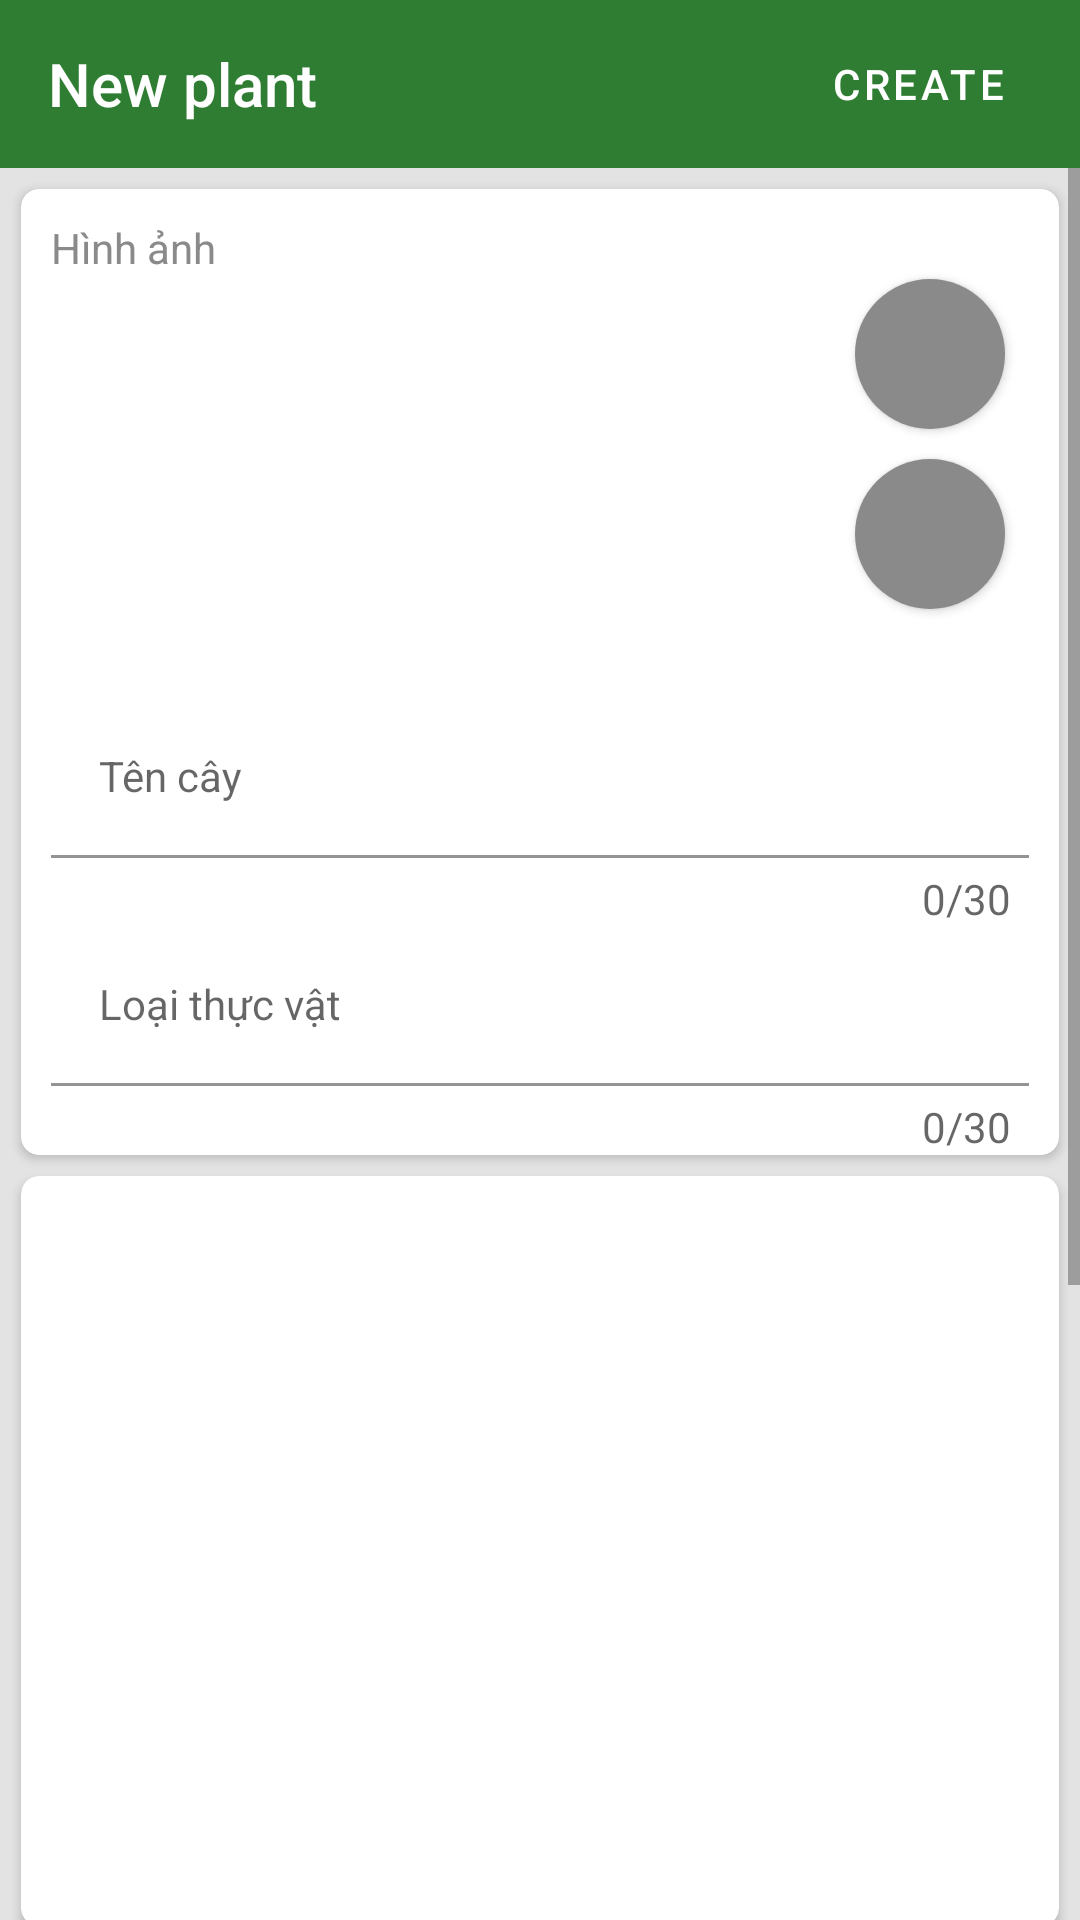

The Android layout XML behind this screen, and the referenced resources:
<!-- AndroidManifest.xml: application theme Theme.PlantCare -->
<!-- res/layout/fragment_new_plant.xml -->
<?xml version="1.0" encoding="utf-8"?>
<androidx.constraintlayout.widget.ConstraintLayout xmlns:android="http://schemas.android.com/apk/res/android"
    xmlns:app="http://schemas.android.com/apk/res-auto"
    xmlns:tools="http://schemas.android.com/tools"
    android:layout_width="match_parent"
    android:layout_height="match_parent"
    tools:context=".NewPlantFragment">

    <androidx.appcompat.widget.Toolbar
        android:id="@+id/new_plant_toolbar"
        android:layout_width="match_parent"
        android:layout_height="wrap_content"
        android:background="@color/green_1"
        android:theme="@style/Theme.AppCompat"
        app:layout_constraintStart_toStartOf="parent"
        app:layout_constraintTop_toTopOf="parent"
        app:title="New plant"
        app:titleTextColor="@color/white">

        <Button
            android:id="@+id/btn_create_plant"
            android:layout_width="wrap_content"
            android:layout_height="match_parent"
            style="@style/Widget.MaterialComponents.Button.TextButton"
            android:text="create"
            android:textColor="@color/white"
            android:background="@drawable/bg_create_btn"
            android:layout_gravity="right"
            android:layout_marginRight="10dp"
            />
    </androidx.appcompat.widget.Toolbar>

    <ScrollView
        android:layout_width="match_parent"
        android:layout_height="wrap_content"
        android:background="@color/gray_light"
        app:layout_constraintTop_toBottomOf="@+id/new_plant_toolbar">
        <LinearLayout
            android:layout_width="match_parent"
            android:layout_height="wrap_content"
            android:orientation="vertical">

            <androidx.cardview.widget.CardView
                android:layout_width="match_parent"
                android:layout_height="wrap_content"
                android:layout_marginTop="7dp"
                android:layout_marginHorizontal="7dp"
                app:cardCornerRadius="6dp" >

                <LinearLayout
                    android:layout_width="match_parent"
                    android:layout_height="match_parent"

                    android:orientation="vertical"
                    android:weightSum="4">

                    <androidx.constraintlayout.widget.ConstraintLayout
                        android:layout_width="match_parent"
                        android:layout_height="wrap_content"
                        android:layout_marginHorizontal="10dp"
                        android:layout_weight="2">

                        <Button
                            android:id="@+id/btn_choose_flower"
                            android:layout_width="50dp"
                            android:layout_height="50dp"
                            android:layout_marginTop="30dp"
                            android:layout_marginRight="8dp"
                            app:theme="@style/Button.Background"
                            android:background="@drawable/bg_btn_choose"
                            android:gravity="center_horizontal"
                            app:layout_constraintEnd_toEndOf="parent"
                            app:layout_constraintTop_toTopOf="parent" />

                        <Button
                            android:id="@+id/btn_take_photo"
                            android:layout_width="50dp"
                            android:layout_height="50dp"
                            android:layout_marginTop="10dp"
                            android:layout_marginRight="8dp"
                            android:layout_marginBottom="30dp"
                            android:background="@drawable/bg_btn_choose"
                            android:gravity="center_horizontal"
                            app:layout_constraintBottom_toBottomOf="parent"
                            app:layout_constraintEnd_toEndOf="parent"
                            app:layout_constraintTop_toBottomOf="@+id/btn_choose_flower" />
                    </androidx.constraintlayout.widget.ConstraintLayout>

                    <com.google.android.material.textfield.TextInputLayout
                        android:layout_width="match_parent"
                        android:layout_height="wrap_content"

                        app:counterEnabled="true"
                        app:counterMaxLength="30"
                        app:counterTextAppearance="@style/counterText"
                        app:counterOverflowTextAppearance="@style/counterOverride">

                        <com.google.android.material.textfield.TextInputEditText
                            android:layout_width="match_parent"
                            android:layout_height="wrap_content"
                            android:layout_weight="1"
                            style="@style/Theme.App.Base"
                            android:layout_marginHorizontal="10dp"
                            android:layout_centerHorizontal="true"
                            android:layout_centerVertical="true"
                            android:background="@color/white"
                            android:singleLine="true"
                            android:ems="10"
                            android:hint="Tên cây" />
                    </com.google.android.material.textfield.TextInputLayout>

                    <com.google.android.material.textfield.TextInputLayout
                        android:layout_width="match_parent"
                        android:layout_height="wrap_content"
                        style="@style/Theme.App.Base"
                        app:counterEnabled="true"
                        app:counterMaxLength="30"
                        app:counterTextAppearance="@style/counterText"
                        app:counterOverflowTextAppearance="@style/counterOverride">

                        <EditText
                            android:layout_width="match_parent"
                            android:layout_height="wrap_content"
                            android:layout_weight="1"
                            style="@style/Theme.App.Base"
                            android:layout_marginHorizontal="10dp"
                            android:layout_centerHorizontal="true"
                            android:layout_centerVertical="true"
                            android:singleLine="true"
                            android:background="@color/white"
                            android:ems="10"
                            android:hint="Loại thực vật" />
                    </com.google.android.material.textfield.TextInputLayout>


                </LinearLayout>

                <TextView
                    android:layout_width="wrap_content"
                    android:layout_height="wrap_content"
                    android:text="Hình ảnh"
                    android:layout_marginStart="10dp"
                    android:layout_marginTop="10dp"
                    android:textColor="@color/gray"
                    />
            </androidx.cardview.widget.CardView>
            <androidx.cardview.widget.CardView
                android:layout_width="match_parent"
                android:layout_height="250dp"
                android:layout_marginTop="7dp"
                android:layout_marginHorizontal="7dp"
                app:cardCornerRadius="6dp" />

            <androidx.cardview.widget.CardView
                android:layout_width="match_parent"
                android:layout_height="250dp"
                android:layout_marginHorizontal="7dp"
                android:layout_marginTop="7dp"
                app:cardCornerRadius="6dp" />

            <androidx.cardview.widget.CardView
                android:layout_width="match_parent"
                android:layout_height="250dp"
                android:layout_marginTop="7dp"
                android:layout_marginHorizontal="7dp"
                app:cardCornerRadius="6dp" />

        </LinearLayout>
    </ScrollView>

</androidx.constraintlayout.widget.ConstraintLayout>
<!-- resources referenced by this layout -->
<resources>
  <color name="gray">#8B8A8A</color>
  <color name="gray_light">#E4E3E3</color>
  <color name="green_1">#2e7d32</color>
  <color name="white">#FFFFFFFF</color>
  <!-- drawable bg_btn_choose (drawable) -->
  <?xml version="1.0" encoding="utf-8"?>
  <shape xmlns:android="http://schemas.android.com/apk/res/android"
      android:shape="oval">
  
      <solid
          android:color="@color/gray"/>
  
      <size
          android:width="24dp"
          android:height="24dp"/>
  </shape>
  <!-- drawable bg_create_btn (drawable) -->
  <?xml version="1.0" encoding="utf-8"?>
  <shape xmlns:android="http://schemas.android.com/apk/res/android">
      <corners
          android:radius="10dp"/>
      <stroke
          android:width="2dp"
          android:color="@color/white"/>
      <size
          android:width="40dp"
          android:height="20dp"/>
  </shape>
  <style name="Button.Background" parent="ThemeOverlay.AppCompat">
          <item name="colorAccent">@color/green_light</item>
      </style>
  <style name="Theme.App.Base" parent="Theme.AppCompat.Light.DarkActionBar">
          <item name="colorControlNormal">@color/green_dark</item>
          <item name="colorControlActivated">@color/green_1</item>
          <item name="colorControlHighlight">@color/green_light</item>
      </style>
  <style name="counterOverride">
          <item name="android:textColor">#ff0000</item>
      </style>
  <style name="counterText">
          <item name="android:textColor">@color/green_1</item>
      </style>
  <style name="Theme.PlantCare" parent="Theme.MaterialComponents.Light.NoActionBar">
          
          <item name="colorPrimary">@color/green_1</item>
          <item name="colorPrimaryVariant">@color/green_dark</item>
          <item name="colorOnPrimary">@color/white</item>
          
          <item name="colorSecondary">@color/teal_200</item>
          <item name="colorSecondaryVariant">@color/teal_700</item>
          <item name="colorOnSecondary">@color/black</item>
          
          <item name="android:statusBarColor" tools:targetApi="l">?attr/colorPrimaryVariant</item>
          
      </style>
  <color name="green_light">#60ad5e</color>
  <color name="green_dark">#005005</color>
  <color name="teal_200">#FF03DAC5</color>
  <color name="teal_700">#FF018786</color>
  <color name="black">#FF000000</color>
</resources>
